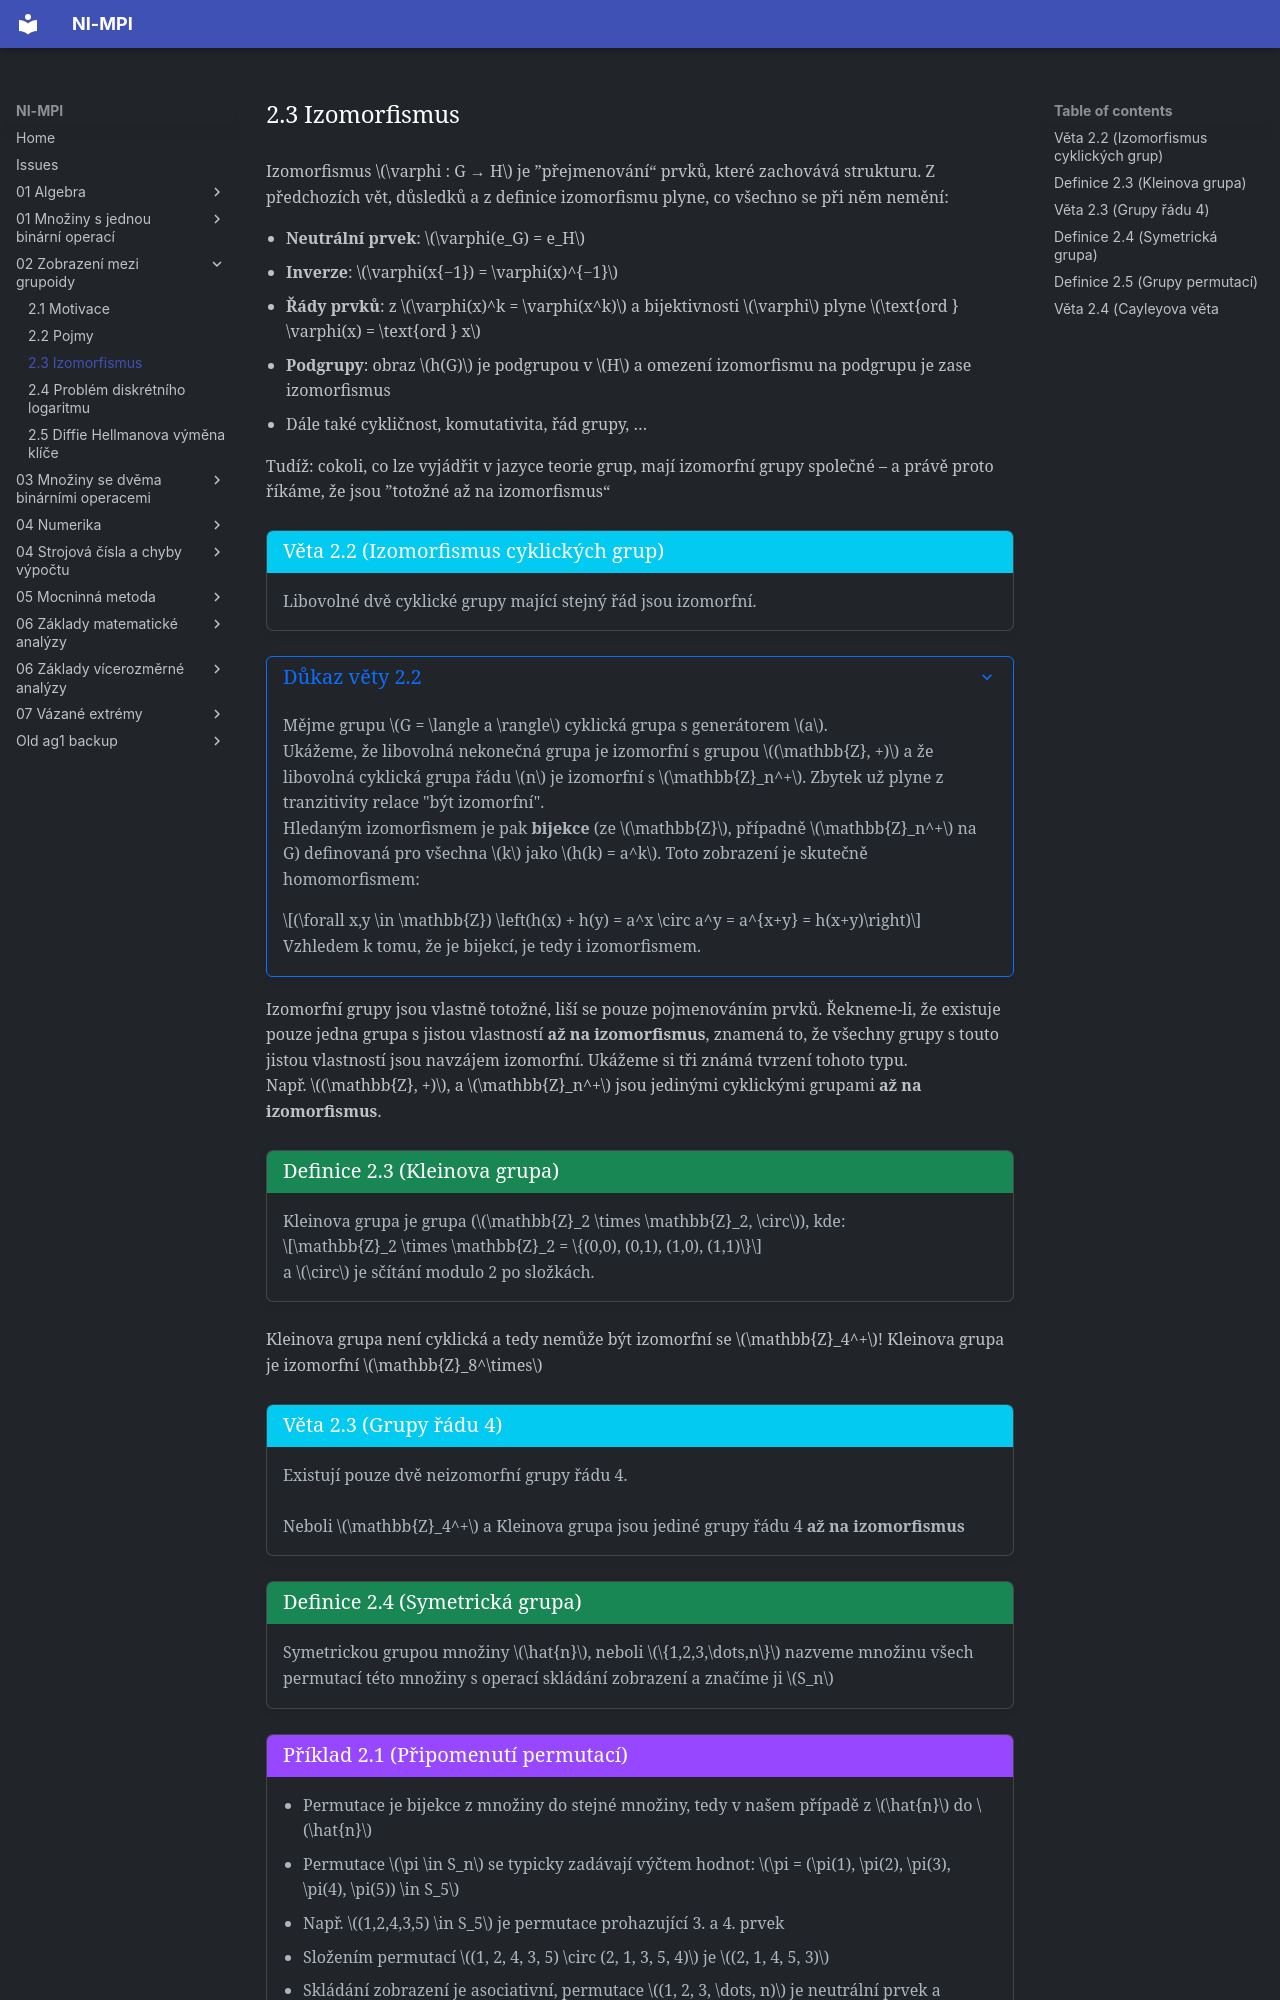

repository: Matyas2004/mpi · page: 02_Zobrazení_mezi_grupoidy/2.3_Izomorfismus/index.html · generator: mkdocs

Izomorfismus $\varphi : G → H$ je ”přejmenování“ prvků, které zachovává strukturu. Z předchozích
vět, důsledků a z definice izomorfismu plyne, co všechno se při něm nemění:

- **Neutrální prvek**: $\varphi(e_G) = e_H$
- **Inverze**: $\varphi(x{−1}) = \varphi(x)^{−1}$
- **Řády prvků**: z $\varphi(x)^k = \varphi(x^k)$ a bijektivnosti $\varphi$ plyne $\text{ord } \varphi(x) = \text{ord } x$
- **Podgrupy**: obraz $h(G)$ je podgrupou v $H$ a omezení izomorfismu na podgrupu je zase izomorfismus
- Dále také cykličnost, komutativita, řád grupy, …

Tudíž: cokoli, co lze vyjádřit v jazyce teorie grup, mají izomorfní grupy společné – a právě proto říkáme,
že jsou ”totožné až na izomorfismus“

<a id="theorem-2.2"></a>
!!! Theorem "[Věta 2.2 (Izomorfismus cyklických grup)](#theorem-2.2)"

    ### Věta 2.2 (Izomorfismus cyklických grup) {#theorem-2.2}

    Libovolné dvě cyklické grupy mající stejný řád jsou izomorfní.

??? proof "Důkaz věty 2.2"

    Mějme grupu $G = \langle a \rangle$ cyklická grupa s generátorem $a$.

    Ukážeme, že libovolná nekonečná grupa je izomorfní s grupou $(\mathbb{Z}, +)$ a že libovolná cyklická
    grupa řádu $n$ je izomorfní s $\mathbb{Z}_n^+$. Zbytek už plyne z tranzitivity relace "být izomorfní".

    Hledaným izomorfismem je pak **bijekce** (ze $\mathbb{Z}$, případně $\mathbb{Z}_n^+$ na G) definovaná pro všechna
    $k$ jako $h(k) = a^k$. Toto zobrazení je skutečně homomorfismem:

    $$(\forall x,y \in \mathbb{Z}) \left(h(x) + h(y) = a^x \circ a^y = a^{x+y} = h(x+y)\right)$$

    Vzhledem k tomu, že je bijekcí, je tedy i izomorfismem.

Izomorfní grupy jsou vlastně totožné, liší se pouze pojmenováním prvků. Řekneme-li, že existuje pouze jedna grupa 
s jistou vlastností **až na izomorfismus**, znamená to, že všechny grupy s touto jistou vlastností 
jsou navzájem izomorfní. Ukážeme si tři známá tvrzení tohoto typu.

Např. $(\mathbb{Z}, +)$, a $\mathbb{Z}_n^+$ jsou jedinými cyklickými grupami **až na izomorfismus**.

<a id="def-2.3"></a>
!!! Definition "[Definice 2.3 (Kleinova grupa)](#def-2.3)"

    ### Definice 2.3 (Kleinova grupa) {#def-2.3}

    Kleinova grupa je grupa ($\mathbb{Z}_2 \times \mathbb{Z}_2, \circ$), kde:

    $$\mathbb{Z}_2 \times \mathbb{Z}_2 = \{(0,0), (0,1), (1,0), (1,1)\}$$

    a $\circ$ je sčítání modulo 2 po složkách.

Kleinova grupa není cyklická a tedy nemůže být izomorfní se $\mathbb{Z}_4^+$! 
Kleinova grupa je izomorfní $\mathbb{Z}_8^\times$


<a id="theorem-2.3"></a>
!!! Theorem "[Věta 2.3 (Grupy řádu 4)](#theorem-2.3)"

    ### Věta 2.3 (Grupy řádu 4) {#theorem-2.3}

    Existují pouze dvě neizomorfní grupy řádu 4.<br><br>
    Neboli $\mathbb{Z}_4^+$ a Kleinova grupa jsou jediné grupy řádu 4 **až na izomorfismus**


<a id="def-2.4"></a>
!!! Definition "[Definice 2.4 (Symetrická grupa)](#def-2.4)"

    ### Definice 2.4 (Symetrická grupa) {#def-2.4}

    Symetrickou grupou množiny $\hat{n}$, neboli $\{1,2,3,\dots,n\}$ nazveme množinu všech permutací
    této množiny s operací skládání zobrazení a značíme ji $S_n$

<a id="exc-2.1"></a>
!!! example "[Příklad 2.1 (Připomenutí permutací)](#exc-2.1)"
